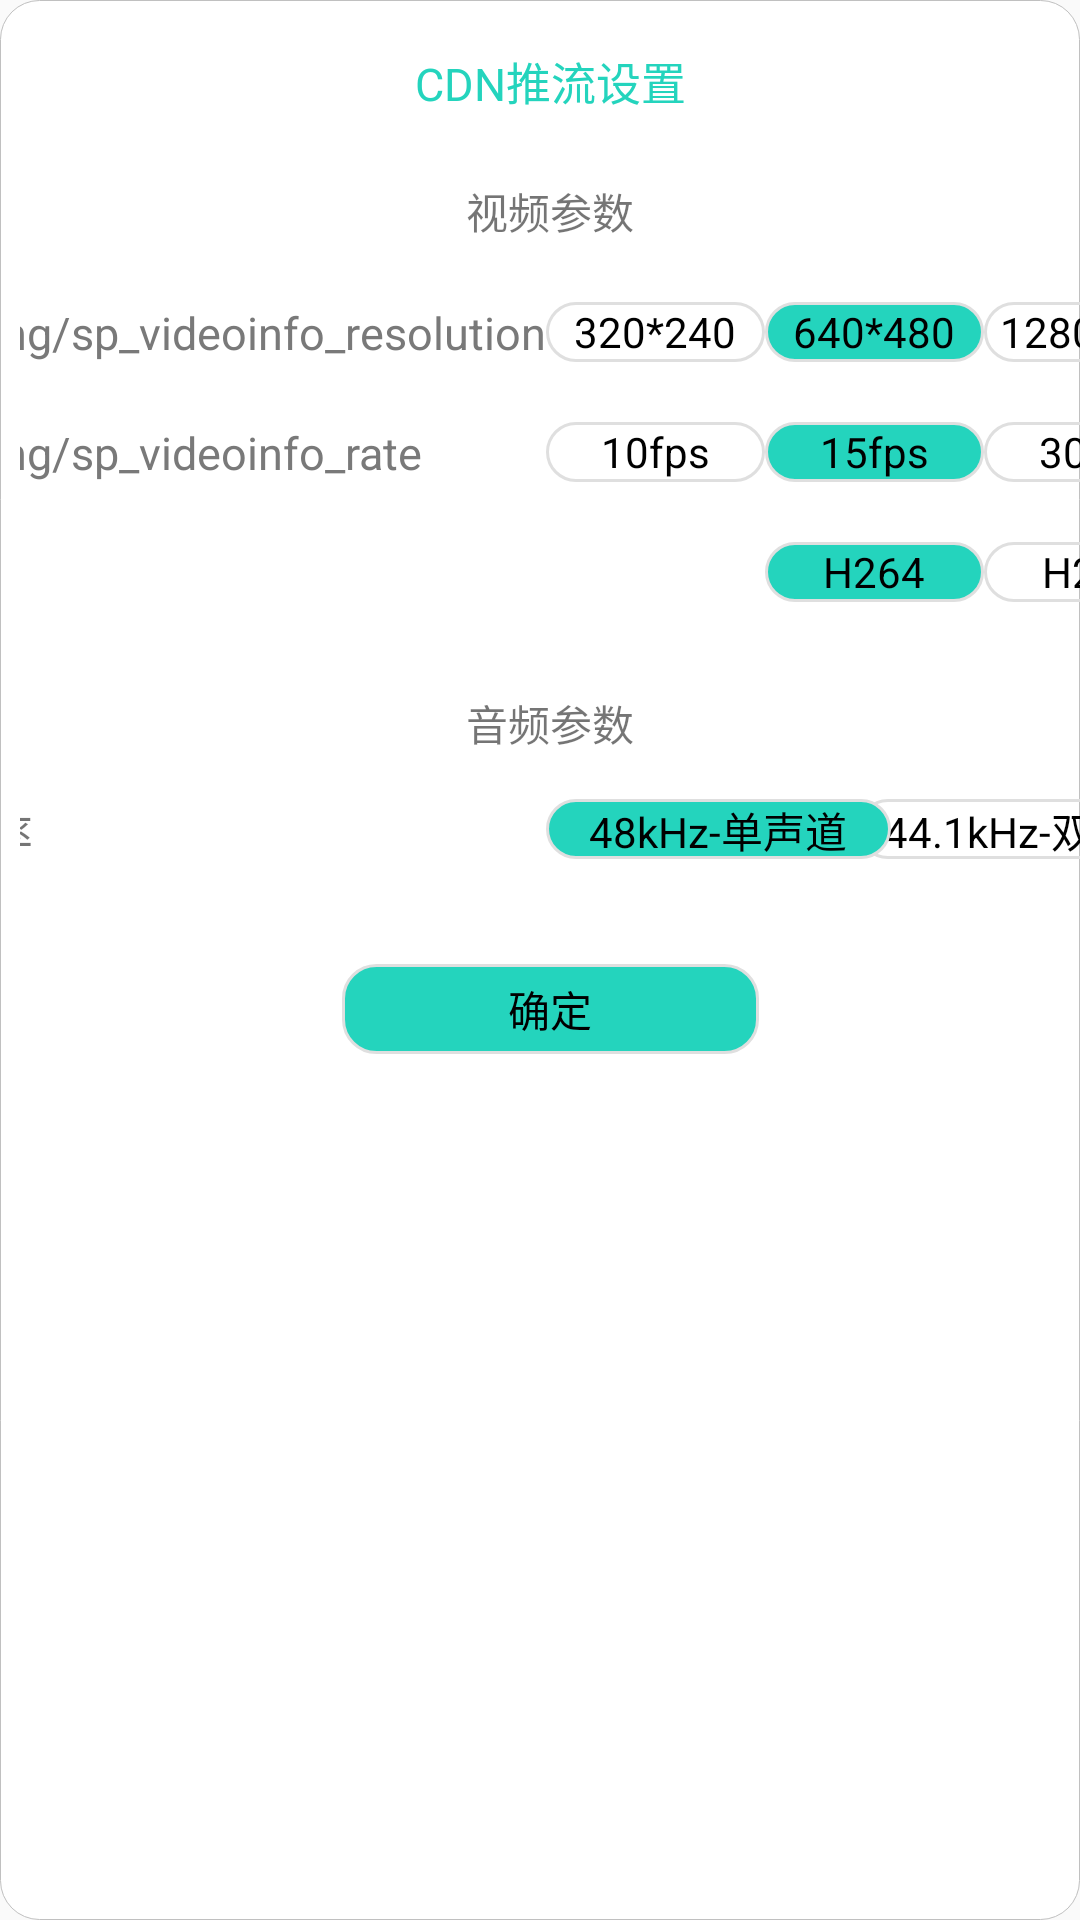

Write the Android layout XML for this screen, with the resource values it uses.
<!-- AndroidManifest.xml: application theme AppTheme -->
<!-- res/layout/sp_videoinfo_dialog.xml -->
<?xml version="1.0" encoding="utf-8"?>
<android.support.constraint.ConstraintLayout xmlns:android="http://schemas.android.com/apk/res/android"
    xmlns:app="http://schemas.android.com/apk/res-auto"
    xmlns:tools="http://schemas.android.com/tools"
    android:id="@+id/relativeLayout"
    android:layout_width="match_parent"
    android:layout_height="match_parent"
    android:layout_gravity="center"
    android:background="@drawable/mainly_dialog_btn_cdnedit">

    <TextView
        android:id="@+id/resolution"
        android:layout_width="wrap_content"
        android:layout_height="wrap_content"
        android:text="@string/sp_videoinfo_resolution"
        android:textColor="#797979"
        android:textSize="15sp"
        app:layout_constraintBottom_toBottomOf="@+id/r320_240"
        app:layout_constraintEnd_toStartOf="@+id/r320_240"
        app:layout_constraintHorizontal_bias="0.5"
        app:layout_constraintStart_toStartOf="parent"
        app:layout_constraintTop_toTopOf="@+id/r320_240" />

    <RadioButton
        android:id="@+id/r320_240"
        android:layout_width="73dp"
        android:layout_height="20dp"
        android:layout_marginTop="20dp"
        android:background="@drawable/sp_videoinfo_radiobutton"
        android:button="@null"
        android:gravity="center"
        android:text="320*240"
        app:layout_constraintEnd_toStartOf="@+id/r640_480"
        app:layout_constraintHorizontal_bias="0.5"
        app:layout_constraintStart_toEndOf="@+id/resolution"
        app:layout_constraintTop_toBottomOf="@+id/textView5" />

    <RadioButton
        android:id="@+id/r640_480"
        android:layout_width="73dp"
        android:layout_height="20dp"
        android:background="@drawable/sp_videoinfo_radiobutton"
        android:button="@null"
        android:checked="true"
        android:gravity="center"
        android:text="640*480"
        app:layout_constraintBottom_toBottomOf="@+id/r320_240"
        app:layout_constraintEnd_toStartOf="@+id/r1280_720"
        app:layout_constraintHorizontal_bias="0.5"
        app:layout_constraintStart_toEndOf="@+id/r320_240" />

    <RadioButton
        android:id="@+id/r1280_720"
        android:layout_width="73dp"
        android:layout_height="20dp"
        android:background="@drawable/sp_videoinfo_radiobutton"
        android:button="@null"
        android:gravity="center"
        android:text="1280*720"
        app:layout_constraintBottom_toBottomOf="@+id/r640_480"
        app:layout_constraintEnd_toEndOf="parent"
        app:layout_constraintHorizontal_bias="0.5"
        app:layout_constraintStart_toEndOf="@+id/r640_480" />

    <TextView
        android:id="@+id/framerate"
        android:layout_width="wrap_content"
        android:layout_height="wrap_content"
        android:text="@string/sp_videoinfo_rate"
        android:textColor="#797979"
        android:textSize="15sp"
        app:layout_constraintBottom_toBottomOf="@+id/fps10"
        app:layout_constraintStart_toStartOf="@+id/resolution"
        app:layout_constraintTop_toTopOf="@+id/fps10" />

    <RadioButton
        android:id="@+id/fps10"
        android:layout_width="73dp"
        android:layout_height="20dp"
        android:background="@drawable/sp_videoinfo_radiobutton"
        android:button="@null"
        android:gravity="center"
        android:text="10fps"
        app:layout_constraintEnd_toEndOf="@+id/r320_240"
        app:layout_constraintTop_toTopOf="@+id/fps15" />

    <RadioButton
        android:id="@+id/fps15"
        android:layout_width="73dp"
        android:layout_height="20dp"
        android:layout_marginTop="20dp"
        android:background="@drawable/sp_videoinfo_radiobutton"
        android:button="@null"
        android:checked="true"
        android:gravity="center"
        android:text="15fps"
        app:layout_constraintEnd_toEndOf="@+id/r640_480"
        app:layout_constraintTop_toBottomOf="@+id/r640_480" />

    <RadioButton
        android:id="@+id/fps30"
        android:layout_width="73dp"
        android:layout_height="20dp"
        android:background="@drawable/sp_videoinfo_radiobutton"
        android:button="@null"
        android:gravity="center"
        android:text="30fps"
        app:layout_constraintEnd_toEndOf="@+id/r1280_720"
        app:layout_constraintTop_toTopOf="@+id/fps15" />

    <TextView
        android:id="@+id/textView7"
        android:layout_width="wrap_content"
        android:layout_height="20dp"
        android:text="编码"
        android:textSize="15sp"
        app:layout_constraintBottom_toBottomOf="@+id/H264"
        app:layout_constraintStart_toStartOf="@+id/framerate"
        app:layout_constraintTop_toTopOf="@+id/H264" />

    <TextView
        android:id="@+id/textView8"
        android:layout_width="wrap_content"
        android:layout_height="20dp"
        android:text="采样率"
        android:textSize="15sp"
        app:layout_constraintBottom_toBottomOf="@+id/s48k"
        app:layout_constraintStart_toStartOf="@+id/textView7"
        app:layout_constraintTop_toTopOf="@+id/s48k" />

    <RadioButton
        android:id="@+id/H265"
        android:layout_width="73dp"
        android:layout_height="20dp"
        android:background="@drawable/sp_videoinfo_radiobutton"
        android:button="@null"
        android:gravity="center"
        android:text="H265"
        app:layout_constraintBottom_toBottomOf="@+id/H264"
        app:layout_constraintEnd_toEndOf="@+id/fps30" />

    <RadioButton
        android:id="@+id/d44k"
        android:layout_width="115dp"
        android:layout_height="20dp"
        android:background="@drawable/sp_videoinfo_radiobutton"
        android:button="@null"
        android:gravity="center"
        android:text="44.1kHz-双声道"
        app:layout_constraintBottom_toBottomOf="@+id/s48k"
        app:layout_constraintEnd_toEndOf="@+id/H265" />

    <RadioButton
        android:id="@+id/H264"
        android:layout_width="73dp"
        android:layout_height="20dp"
        android:layout_marginTop="20dp"
        android:background="@drawable/sp_videoinfo_radiobutton"
        android:button="@null"
        android:checked="true"
        android:gravity="center"
        android:text="H264"
        app:layout_constraintEnd_toEndOf="@+id/fps15"
        app:layout_constraintTop_toBottomOf="@+id/fps15" />

    <RadioButton
        android:id="@+id/s48k"
        android:layout_width="115dp"
        android:layout_height="20dp"
        android:layout_marginTop="15dp"
        android:background="@drawable/sp_videoinfo_radiobutton"
        android:button="@null"
        android:checked="true"
        android:gravity="center"
        android:text="48kHz-单声道"
        app:layout_constraintStart_toStartOf="@+id/fps10"
        app:layout_constraintTop_toBottomOf="@+id/textView6" />

    <RadioButton
        android:id="@+id/okButton"
        android:layout_width="139dp"
        android:layout_height="30dp"
        android:layout_marginEnd="8dp"
        android:layout_marginStart="8dp"
        android:layout_marginTop="35dp"
        android:background="@drawable/sp_videoinfo_radiobutton"
        android:button="@null"
        android:checked="true"
        android:gravity="center"
        android:text="确定"
        app:layout_constraintEnd_toEndOf="parent"
        app:layout_constraintStart_toStartOf="parent"
        app:layout_constraintTop_toBottomOf="@+id/s48k" />

    <TextView
        android:id="@+id/textView2"
        android:layout_width="wrap_content"
        android:layout_height="wrap_content"
        android:layout_marginEnd="8dp"
        android:layout_marginStart="8dp"
        android:layout_marginTop="16dp"
        android:text="CDN推流设置"
        android:textColor="#24d4bd"
        android:textSize="15sp"
        app:layout_constraintEnd_toEndOf="parent"
        app:layout_constraintStart_toStartOf="parent"
        app:layout_constraintTop_toTopOf="parent" />

    <TextView
        android:id="@+id/textView5"
        android:layout_width="wrap_content"
        android:layout_height="wrap_content"
        android:layout_marginEnd="8dp"
        android:layout_marginStart="8dp"
        android:layout_marginTop="22dp"
        android:text="视频参数"
        app:layout_constraintEnd_toEndOf="parent"
        app:layout_constraintStart_toStartOf="parent"
        app:layout_constraintTop_toBottomOf="@+id/textView2" />

    <TextView
        android:id="@+id/textView6"
        android:layout_width="wrap_content"
        android:layout_height="wrap_content"
        android:layout_marginEnd="8dp"
        android:layout_marginStart="8dp"
        android:layout_marginTop="30dp"
        android:text="音频参数"
        app:layout_constraintEnd_toEndOf="parent"
        app:layout_constraintStart_toStartOf="parent"
        app:layout_constraintTop_toBottomOf="@+id/H264" />

</android.support.constraint.ConstraintLayout>
<!-- resources referenced by this layout -->
<resources>
  <!-- drawable mainly_dialog_btn_cdnedit (drawable) -->
  <?xml version="1.0" encoding="utf-8"?>
  <shape android:shape="rectangle" xmlns:android="http://schemas.android.com/apk/res/android">
  	<corners android:radius="13dp"/>
  	<padding android:left="20px"/>
  	<stroke android:color="#c0c0c0" android:width="1px"/>
  	<solid android:color="#ffffff"/>
  </shape>
  <!-- drawable sp_videoinfo_radiobutton (drawable) -->
  <?xml version="1.0" encoding="utf-8"?>
  <selector xmlns:android="http://schemas.android.com/apk/res/android">
  
      <item android:state_checked="true">
          <shape android:shape="rectangle">
              <stroke android:width="1dp" android:color="#dfdfdf" />
              <corners android:radius="11dp" />
              <solid android:color="#24d4bd" />
          </shape>
      </item>
  
      <item android:state_checked="false">
          <shape android:shape="rectangle">
              <stroke android:width="1dp" android:color="#dfdfdf" />
              <corners android:radius="11dp" />
              <solid android:color="#0024d4bd" />
          </shape>
      </item>
  
  </selector>
  <style name="AppTheme" parent="Base.V7.Theme.AppCompat.Light">
  		
  		<item name="colorPrimary">@color/colorPrimary</item>
  		<item name="colorPrimaryDark">@color/colorPrimaryDark</item>
  		<item name="colorAccent">@color/colorAccent</item>
  	</style>
  <color name="colorPrimary">#3F51B5</color>
  <color name="colorPrimaryDark">#303F9F</color>
  <color name="colorAccent">#FF4081</color>
</resources>
